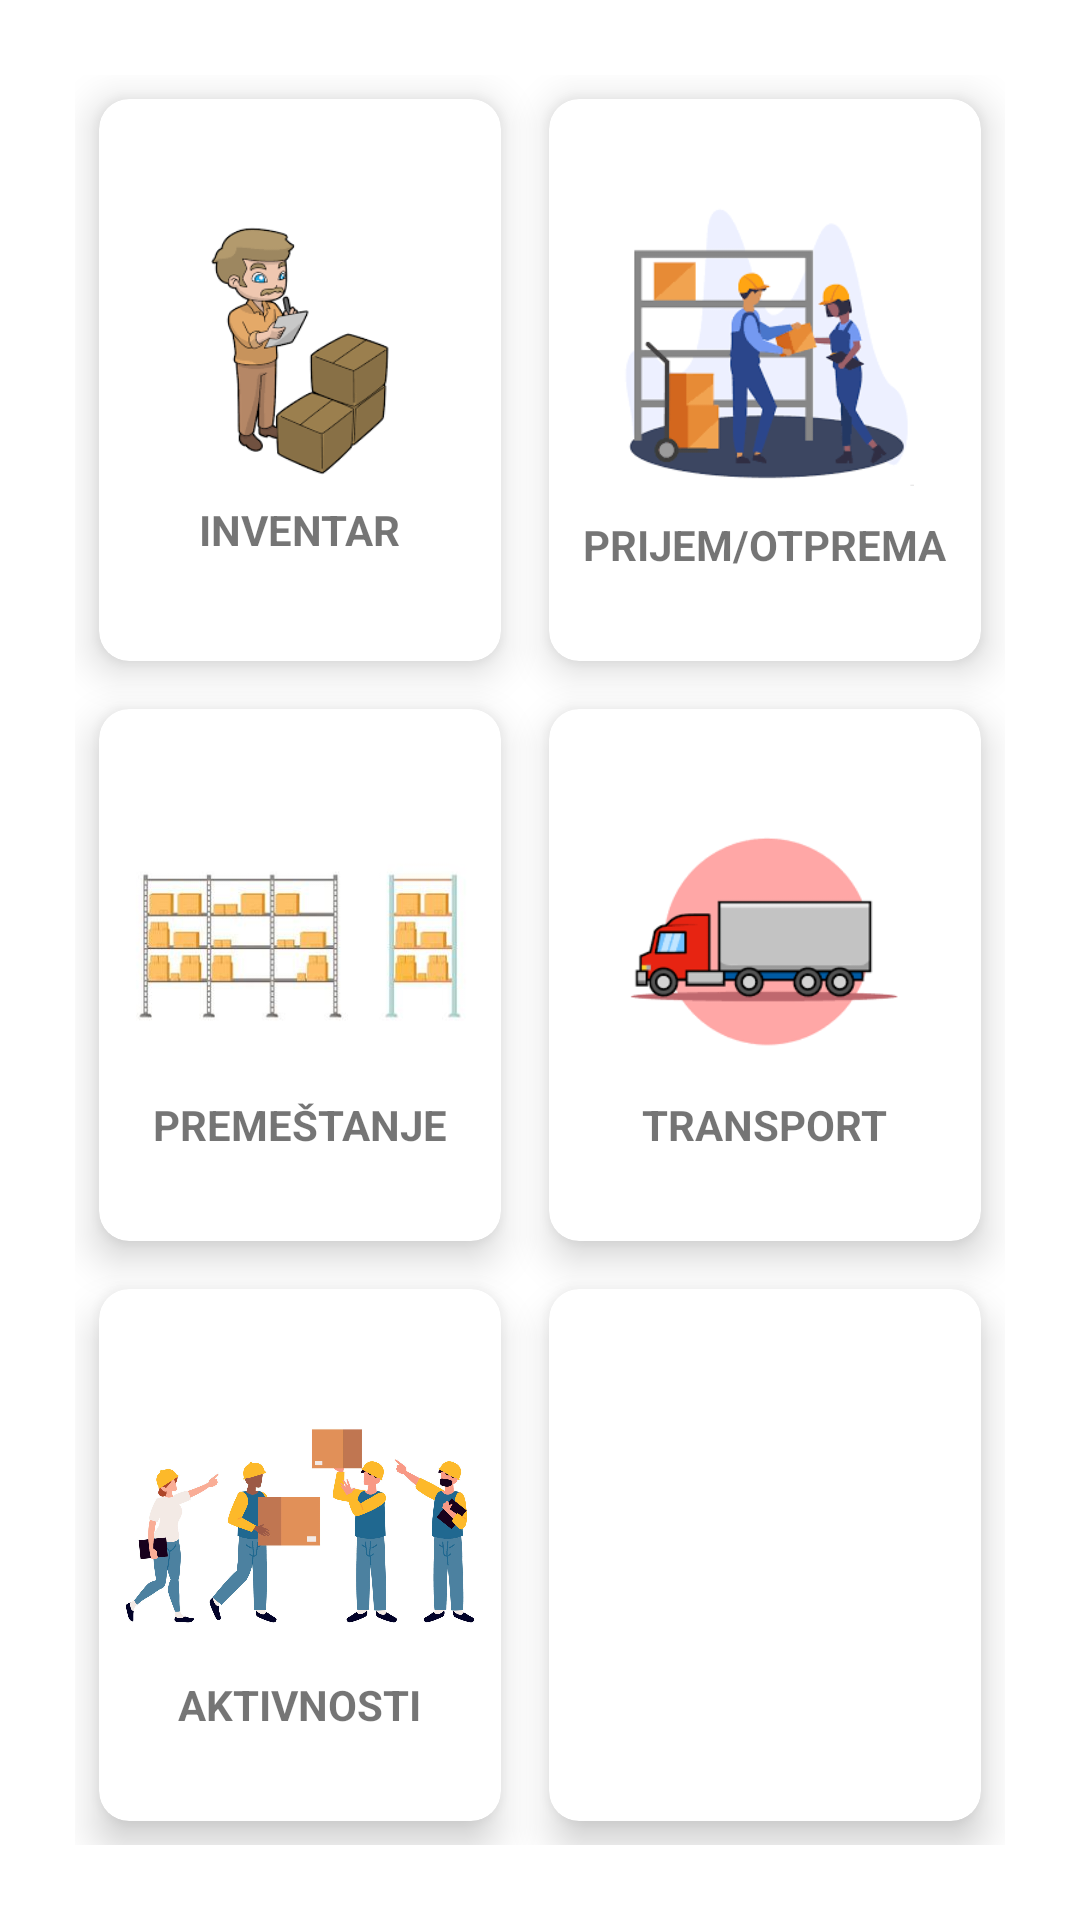

The Android layout XML behind this screen, and the referenced resources:
<!-- AndroidManifest.xml: application theme Theme.Barinoff2 -->
<!-- res/layout/activity_meni.xml -->
<?xml version="1.0" encoding="utf-8"?>
<androidx.constraintlayout.widget.ConstraintLayout xmlns:android="http://schemas.android.com/apk/res/android"
    xmlns:app="http://schemas.android.com/apk/res-auto"
    xmlns:tools="http://schemas.android.com/tools"
    android:layout_width="match_parent"
    android:layout_height="match_parent"
    android:orientation="vertical"
    tools:context=".Meni">


    <RelativeLayout
        android:layout_width="match_parent"
        android:layout_height="match_parent">




        <GridLayout
            android:layout_width="match_parent"
            android:layout_height="match_parent"
            android:layout_marginStart="25dp"
            android:layout_marginTop="25dp"
            android:layout_marginEnd="25dp"
            android:layout_marginBottom="25dp"
            android:columnCount="2"
            android:rowCount="4">


            <androidx.cardview.widget.CardView
                android:id="@+id/card1"
                android:layout_width="wrap_content"
                android:layout_height="wrap_content"
                android:layout_row="0"
                android:layout_rowWeight="1"
                android:layout_column="1"
                android:layout_columnWeight="1"
                android:layout_gravity="fill"
                android:layout_margin="8dp"
                android:clickable="true"
                android:foreground="?attr/selectableItemBackground"
                app:cardCornerRadius="10dp"
                app:cardElevation="8dp"
                android:onClick="WMS">

                <LinearLayout
                    android:layout_width="wrap_content"
                    android:layout_height="wrap_content"
                    android:layout_gravity="center_horizontal|center_vertical"
                    android:gravity="center"
                    android:orientation="vertical"
                    >

                    <ImageView
                        android:layout_width="140dp"
                        android:layout_height="100dp"
                        android:layout_marginBottom="10dp"
                        android:src="@drawable/wms1" />

                    <TextView
                        android:layout_width="wrap_content"
                        android:layout_height="wrap_content"
                        android:text="PRIJEM/OTPREMA"
                        android:textAlignment="center"
                        android:textStyle="bold" />
                </LinearLayout>


            </androidx.cardview.widget.CardView>

            <androidx.cardview.widget.CardView
                android:id="@+id/card2"
                android:layout_width="wrap_content"
                android:layout_height="wrap_content"
                android:layout_row="0"
                android:layout_rowWeight="1"
                android:layout_column="0"
                android:layout_columnWeight="1"
                android:layout_gravity="fill"
                android:layout_margin="8dp"
                android:clickable="true"
                android:foreground="?attr/selectableItemBackground"
                app:cardCornerRadius="10dp"
                app:cardElevation="8dp"
                android:onClick="Inventar">

                <LinearLayout
                    android:layout_width="wrap_content"
                    android:layout_height="wrap_content"
                    android:layout_gravity="center_horizontal|center_vertical"
                    android:gravity="center"
                    android:orientation="vertical"
                    >

                    <ImageView
                        android:layout_width="130dp"
                        android:layout_height="100dp"
                        android:src="@drawable/inventar5"

                        />

                    <TextView
                        android:layout_width="wrap_content"
                        android:layout_height="wrap_content"
                        android:text="INVENTAR"
                        android:textAlignment="center"
                        android:textStyle="bold" />
                </LinearLayout>


            </androidx.cardview.widget.CardView>

            <androidx.cardview.widget.CardView
                android:id="@+id/card3"
                android:layout_width="wrap_content"
                android:layout_height="wrap_content"
                android:layout_row="1"
                android:layout_rowWeight="1"
                android:layout_column="0"
                android:layout_columnWeight="1"
                android:layout_gravity="fill"
                android:layout_margin="8dp"
                android:clickable="true"
                android:foreground="?attr/selectableItemBackground"
                app:cardCornerRadius="10dp"
                app:cardElevation="8dp"
                android:onClick="Premestanje">

                <LinearLayout
                    android:layout_width="wrap_content"
                    android:layout_height="wrap_content"
                    android:layout_gravity="center_horizontal|center_vertical"
                    android:gravity="center"
                    android:orientation="vertical"
                    >

                    <ImageView
                        android:layout_width="130dp"
                        android:layout_height="100dp"
                        android:src="@drawable/raf" />

                    <TextView
                        android:layout_width="wrap_content"
                        android:layout_height="wrap_content"
                        android:text="PREMEŠTANJE"
                        android:textAlignment="center"
                        android:textStyle="bold" />
                </LinearLayout>


            </androidx.cardview.widget.CardView>

            <androidx.cardview.widget.CardView
                android:id="@+id/card4"
                android:layout_width="wrap_content"
                android:layout_height="wrap_content"
                android:layout_row="1"
                android:layout_rowWeight="1"
                android:layout_column="1"
                android:layout_columnWeight="1"
                android:layout_gravity="fill"
                android:layout_margin="8dp"
                android:clickable="true"
                android:foreground="?attr/selectableItemBackground"
                app:cardCornerRadius="10dp"
                app:cardElevation="8dp"
                android:onClick="Transfer">

                <LinearLayout
                    android:layout_width="wrap_content"
                    android:layout_height="wrap_content"
                    android:layout_gravity="center_horizontal|center_vertical"
                    android:gravity="center"
                    android:orientation="vertical"
                    >

                    <ImageView
                        android:layout_width="130dp"
                        android:layout_height="100dp"
                        android:src="@drawable/transfer1" />

                    <TextView
                        android:layout_width="wrap_content"
                        android:layout_height="wrap_content"
                        android:text="TRANSPORT"
                        android:textAlignment="center"
                        android:textStyle="bold" />
                </LinearLayout>


            </androidx.cardview.widget.CardView>

            <androidx.cardview.widget.CardView
                android:id="@+id/card5"
                android:layout_width="wrap_content"
                android:layout_height="wrap_content"
                android:layout_row="2"
                android:layout_rowWeight="1"
                android:layout_column="0"
                android:layout_columnWeight="1"
                android:layout_gravity="fill"
                android:layout_margin="8dp"
                android:clickable="true"
                android:foreground="?attr/selectableItemBackground"
                app:cardCornerRadius="10dp"
                app:cardElevation="8dp"
                android:onClick="Aktivnosti">

                <LinearLayout
                    android:layout_width="wrap_content"
                    android:layout_height="wrap_content"
                    android:layout_gravity="center_horizontal|center_vertical"
                    android:gravity="center"
                    android:orientation="vertical"
                    >

                    <ImageView
                        android:layout_width="130dp"
                        android:layout_height="100dp"
                        android:src="@drawable/aktivnosti" />

                    <TextView
                        android:layout_width="wrap_content"
                        android:layout_height="wrap_content"
                        android:text="AKTIVNOSTI"
                        android:textAlignment="center"
                        android:textStyle="bold" />
                </LinearLayout>


            </androidx.cardview.widget.CardView>

            <androidx.cardview.widget.CardView
                android:id="@+id/card6"
                android:layout_width="wrap_content"
                android:layout_height="wrap_content"
                android:layout_row="2"
                android:layout_rowWeight="1"
                android:layout_column="1"
                android:layout_columnWeight="1"
                android:layout_gravity="fill"
                android:layout_margin="8dp"
                android:clickable="true"
                android:foreground="?attr/selectableItemBackground"
                app:cardCornerRadius="10dp"
                app:cardElevation="8dp">

                <LinearLayout
                    android:layout_width="wrap_content"
                    android:layout_height="wrap_content"
                    android:layout_gravity="center_horizontal|center_vertical"
                    android:gravity="center"
                    android:orientation="vertical">

                    <ImageView
                        android:layout_width="140dp"
                        android:layout_height="100dp" />

                    <TextView
                        android:layout_width="wrap_content"
                        android:layout_height="wrap_content"
                        android:text=""
                        android:textAlignment="center"
                        android:textStyle="bold" />
                </LinearLayout>


            </androidx.cardview.widget.CardView>


        </GridLayout>
    </RelativeLayout>


</androidx.constraintlayout.widget.ConstraintLayout>
<!-- resources referenced by this layout -->
<resources>
  <!-- drawable aktivnosti: jpg bitmap (drawable, 130224 bytes) -->
  <!-- drawable inventar5: png bitmap (drawable, 6207 bytes) -->
  <!-- drawable raf: jpg bitmap (drawable, 8250 bytes) -->
  <!-- drawable transfer1: png bitmap (drawable, 3133 bytes) -->
  <!-- drawable wms1: png bitmap (drawable, 6339 bytes) -->
  <style name="Theme.Barinoff2" parent="Theme.MaterialComponents.Light.NoActionBar">
          
          <item name="colorPrimary">@color/purple_500</item>
          <item name="colorPrimaryVariant">@color/purple_700</item>
          <item name="colorOnPrimary">@color/white</item>
          
          <item name="colorSecondary">@color/teal_200</item>
          <item name="colorSecondaryVariant">@color/teal_700</item>
          <item name="colorOnSecondary">@color/black</item>
          
          <item name="android:statusBarColor" tools:targetApi="l">?attr/colorPrimaryVariant</item>
          
          <item name="android:forceDarkAllowed" tools:targetApi="q">false</item>
      </style>
  <!-- not gathered from this repository: default colours our renderer supplied (Android Studio template values) -->
  <color name="purple_500">#FF6200EE</color>
  <color name="purple_700">#FF3700B3</color>
  <color name="teal_200">#FF03DAC5</color>
  <color name="teal_700">#FF018786</color>
  <color name="black">#FF000000</color>
  <color name="white">#FFFFFFFF</color>
</resources>
